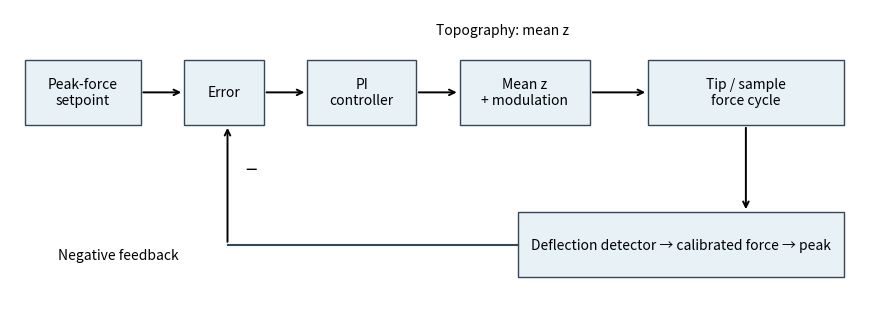

The script that saved this image: (Note: this script raises an exception after producing the figure.)
"""Original explanatory diagram. Python 3.14; matplotlib 3.10, numpy 2.3. Run from the mirrored _media directory."""
from pathlib import Path
import numpy as np
import matplotlib
matplotlib.use('Agg')
import matplotlib.pyplot as plt
from matplotlib.patches import Rectangle, FancyArrowPatch, Circle
plt.rcParams.update({'font.size':10,'figure.facecolor':'white','axes.facecolor':'white'})

fig,ax=plt.subplots(figsize=(9,3.2));ax.set(xlim=(0,12),ylim=(0,4));ax.axis('off')
def box(x,y,w,h,t):
 ax.add_patch(Rectangle((x,y),w,h,facecolor='#e8f1f6',edgecolor='#34485a'));ax.text(x+w/2,y+h/2,t,ha='center',va='center')
def arr(p,q):ax.annotate('',xy=q,xytext=p,arrowprops={'arrowstyle':'->','lw':1.4})
box(.2,2.4,1.6,.9,'Peak-force\nsetpoint');box(2.4,2.4,1.1,.9,'Error');box(4.1,2.4,1.5,.9,'PI\ncontroller');box(6.2,2.4,1.8,.9,'Mean z\n+ modulation');box(8.8,2.4,2.7,.9,'Tip / sample\nforce cycle')
for p,q in [((1.8,2.85),(2.4,2.85)),((3.5,2.85),(4.1,2.85)),((5.6,2.85),(6.2,2.85)),((8,2.85),(8.8,2.85))]:arr(p,q)
box(7,.3,4.5,.9,'Deflection detector → calibrated force → peak');arr((10.15,2.4),(10.15,1.2));ax.plot([7,3],[.75,.75],color='#34485a');arr((3,.75),(3,2.4));ax.text(3.25,1.7,'−',fontsize=15)
ax.text(6.8,3.65,'Topography: mean z',ha='center');ax.text(1.5,.55,'Negative feedback',ha='center');fig.tight_layout()

fig.savefig(Path(__file__).with_suffix('.png').name,dpi=150,facecolor='white',bbox_inches='tight');plt.close(fig)
